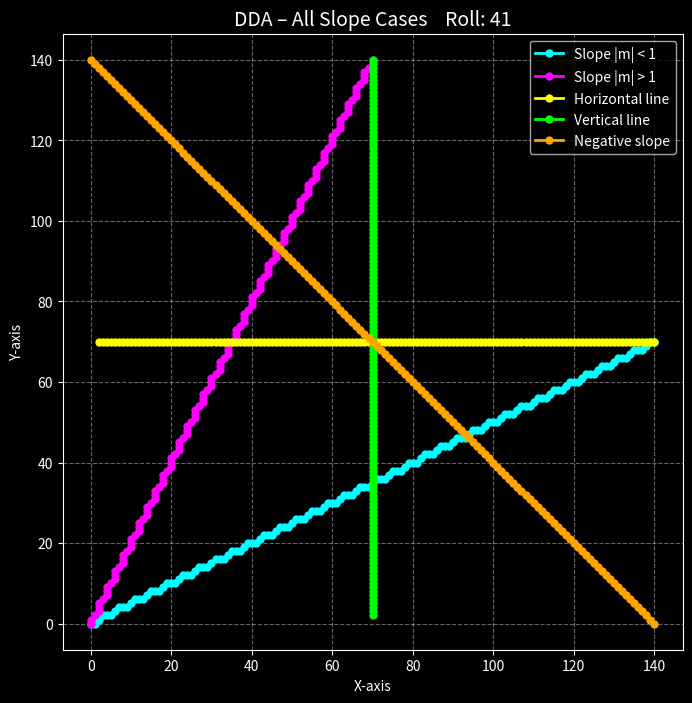

Here is the Python script that generated this plot:
import matplotlib.pyplot as plt

plt.style.use('dark_background')

def dda_line(x1, y1, x2, y2):
    xes, yes = [], []

    dx = x2 - x1
    dy = y2 - y1

    steps = int(max(abs(dx), abs(dy)))

    # Handle single-point case
    if steps == 0:
        return [x1], [y1]

    x_inc = dx / steps
    y_inc = dy / steps

    x, y = x1, y1

    for _ in range(steps + 1):
        xes.append(round(x))
        yes.append(round(y))
        x += x_inc
        y += y_inc

    return xes, yes


def plot_line(x1, y1, x2, y2, label, color):
    xes, yes = dda_line(x1, y1, x2, y2)
    plt.plot(
        xes, yes,
        marker='o',
        linestyle='-',
        color=color,
        linewidth=2,
        markersize=5,
        label=label
    )


plt.figure(figsize=(8, 8))

# |m| < 1
plot_line(0, 0, 140, 70, "Slope |m| < 1", "cyan")

# |m| > 1
plot_line(0, 0, 70, 140, "Slope |m| > 1", "magenta")

# Horizontal line (m = 0)
plot_line(2, 70, 140, 70, "Horizontal line", "yellow")

# Vertical line (m = ∞)
plot_line(70, 2, 70, 140, "Vertical line", "lime")

# Negative slope
plot_line(0, 140, 140, 0, "Negative slope", "orange")

plt.title("DDA – All Slope Cases    Roll: 41", fontsize=14)
plt.xlabel("X-axis")
plt.ylabel("Y-axis")
plt.grid(True, linestyle="--", alpha=0.4)
plt.axis("equal")
plt.legend()
plt.show()
